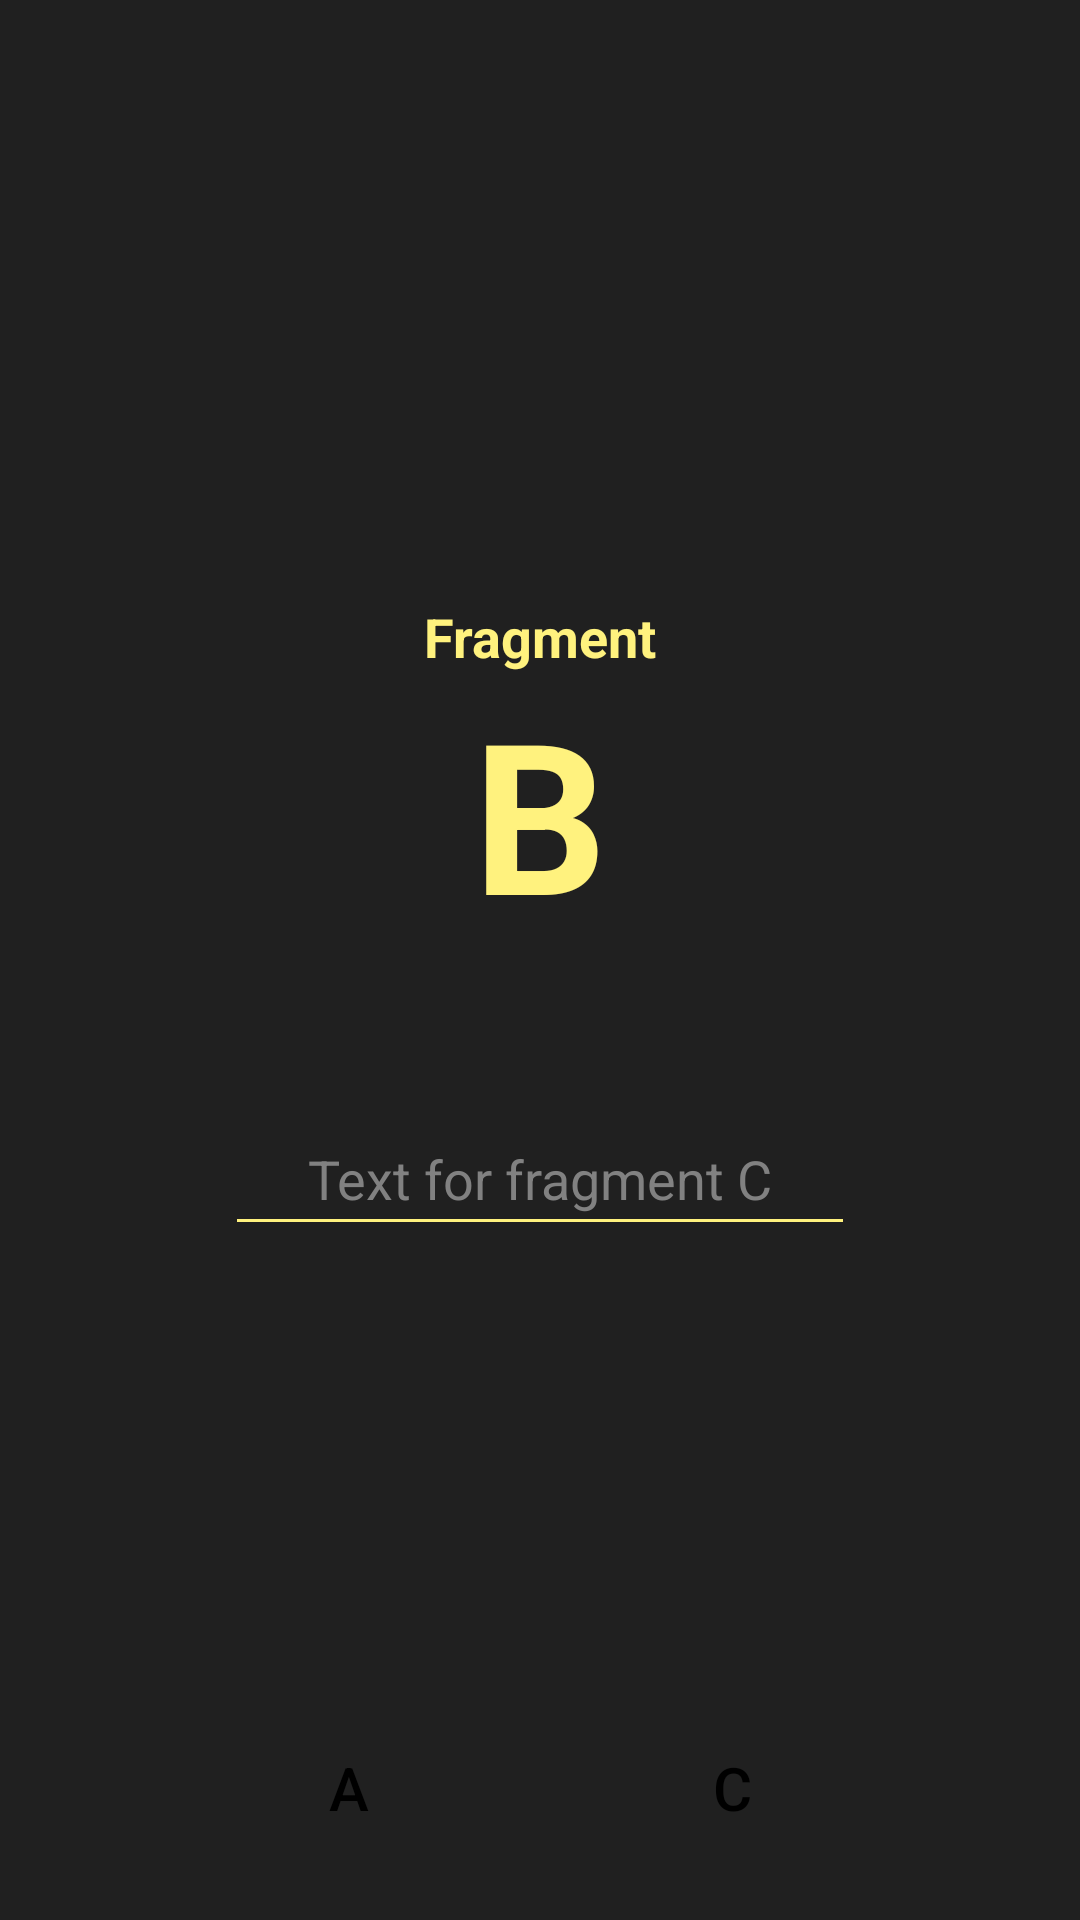

Layout XML and referenced resources for this Android screen:
<!-- AndroidManifest.xml: application theme Theme.FragmentPractice -->
<!-- res/layout/fragment_b.xml -->
<?xml version="1.0" encoding="utf-8"?>
<androidx.constraintlayout.widget.ConstraintLayout xmlns:android="http://schemas.android.com/apk/res/android"
    xmlns:app="http://schemas.android.com/apk/res-auto"
    xmlns:tools="http://schemas.android.com/tools"
    android:layout_width="match_parent"
    android:layout_height="match_parent"
    android:background="#202020"
    tools:context=".FragmentB">

    <TextView
        android:id="@+id/tvFragmentB"
        android:layout_width="match_parent"
        android:layout_height="wrap_content"
        android:layout_marginTop="200dp"
        android:gravity="center"
        android:text="@string/fragment"
        android:textColor="@color/yellow"
        android:textSize="18sp"
        android:textStyle="bold"
        app:layout_constraintEnd_toEndOf="parent"
        app:layout_constraintStart_toStartOf="parent"
        app:layout_constraintTop_toTopOf="parent" />

    <TextView
        android:id="@+id/tvB"
        android:layout_width="match_parent"
        android:layout_height="wrap_content"
        android:gravity="center"
        android:text="@string/b"
        android:textColor="@color/yellow"
        android:textSize="70sp"
        android:textStyle="bold"
        app:layout_constraintEnd_toEndOf="parent"
        app:layout_constraintStart_toStartOf="parent"
        app:layout_constraintTop_toBottomOf="@+id/tvFragmentB" />

    <EditText
        android:id="@+id/etTextForC"
        android:layout_width="wrap_content"
        android:layout_height="wrap_content"
        android:layout_marginTop="50dp"
        android:autofillHints=""
        android:backgroundTint="@color/yellow"
        android:ems="10"
        android:gravity="center"
        android:hint="@string/text_for_fragment_c"
        android:inputType="text"
        android:minHeight="48dp"
        android:textColor="@color/yellow"
        android:textColorHint="#818181"
        app:layout_constraintEnd_toEndOf="parent"
        app:layout_constraintStart_toStartOf="parent"
        app:layout_constraintTop_toBottomOf="@+id/tvB" />

    <LinearLayout
        android:layout_width="0dp"
        android:layout_height="wrap_content"
        android:gravity="center"
        android:orientation="horizontal"
        app:layout_constraintBottom_toBottomOf="parent"
        app:layout_constraintEnd_toEndOf="parent"
        app:layout_constraintStart_toStartOf="parent">

        <Button
            android:id="@+id/bBackToA"
            style="?android:attr/buttonBarButtonStyle"
            android:layout_width="wrap_content"
            android:layout_height="wrap_content"
            android:layout_margin="20dp"
            android:backgroundTint="@color/green"
            android:drawableLeft="@drawable/ic_back"
            android:text="@string/A"
            android:textColor="#000000"
            android:textSize="20sp"
            app:cornerRadius="20dp" />

        <Button
            android:id="@+id/bToC"
            style="?android:attr/buttonBarButtonStyle"
            android:layout_width="wrap_content"
            android:layout_height="wrap_content"
            android:layout_margin="20dp"
            android:backgroundTint="@color/orange"
            android:drawableEnd="@drawable/ic_forward"
            android:text="@string/c"
            android:textColor="#000000"
            android:textSize="20sp"
            app:cornerRadius="20dp" />
    </LinearLayout>

</androidx.constraintlayout.widget.ConstraintLayout>
<!-- resources referenced by this layout -->
<resources>
  <color name="green">#89DD8C</color>
  <color name="orange">#FAA72D</color>
  <color name="yellow">#FFF27E</color>
  <string name="A">A</string>
  <string name="b">B</string>
  <string name="c">C</string>
  <string name="fragment">Fragment</string>
  <string name="text_for_fragment_c">Text for fragment C</string>
  <style name="Theme.FragmentPractice" parent="Theme.MaterialComponents.DayNight.NoActionBar">
          
          <item name="colorPrimary">@color/purple_500</item>
          <item name="colorPrimaryVariant">@color/purple_700</item>
          <item name="colorOnPrimary">@color/white</item>
          
          <item name="colorSecondary">@color/teal_200</item>
          <item name="colorSecondaryVariant">@color/teal_700</item>
          <item name="colorOnSecondary">@color/black</item>
          
          <item name="android:statusBarColor" tools:targetApi="l">@color/black</item>
          
      </style>
  <color name="purple_500">#FF6200EE</color>
  <color name="purple_700">#FF3700B3</color>
  <color name="white">#FFFFFFFF</color>
  <color name="teal_200">#FF03DAC5</color>
  <color name="teal_700">#FF018786</color>
  <color name="black">#FF000000</color>
</resources>
